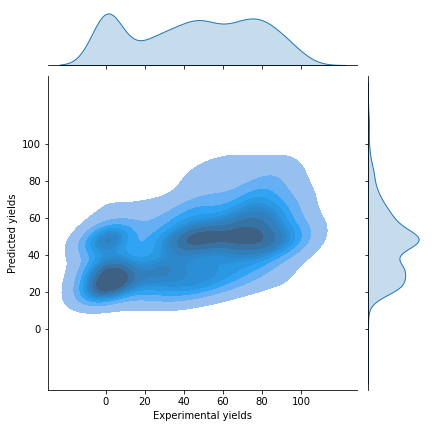

The data file committed next to this chart (first rows):
, Yields, Predicted Yields
0, 54.0, 68.43
1, 43.0, 65.55
2, 48.0, 35.2
3, 95.0, 52.79
4, 1.0, 50.64
5, 80.0, 74.5
6, 1.0, 29
7, 5.0, 24.98
8, 65.0, 85.38
9, 0.0, 54.4
10, 15.0, 39.95
11, 42.0, 52
12, 83.0, 48.32
13, 70.0, 43
14, 77.0, 34.43
15, 1.0, 32.46
16, 38.0, 22.94
17, 50.0, 53.47
18, 43.0, 65.47
19, 81.0, 54
20, 10.0, 22.85
21, 10.0, 32.58
22, 50.0, 32.79
23, 1.0, 22.13
24, 29.0, 30.47
25, 40.0, 21.03
26, 49.0, 69.69
27, 60.0, 55
28, 41.0, 47.94
29, 1.0, 39.69
30, 72.0, 57
31, 60.0, 48.38
32, 36.0, 47.47
33, 0.0, 49.14
34, 1.0, 54.7
35, 1.0, 50.37
36, 83.0, 42.71
37, 0.0, 51.91
38, 76.0, 55.41
39, 1.0, 51.08
40, 86.0, 52.18
41, 1.0, 22.09
42, 1.0, 28.12
43, 0.0, 25.07
44, 0.0, 63.82
45, 99.0, 54.73
46, 69.0, 109.1
47, 75.0, 50.6
48, 82.0, 66.21
49, 67.0, 32.67
50, 1.0, 54.61
51, 1.0, 54.83
52, 0.0, 32.74
53, 45.0, 59.66
54, 0.0, 50.41
55, 50.0, 55.44
56, 58.0, 51.37
57, 49.0, 51.39
58, 38.0, 22.14
59, 72.0, 56.84
... 930 more rows
